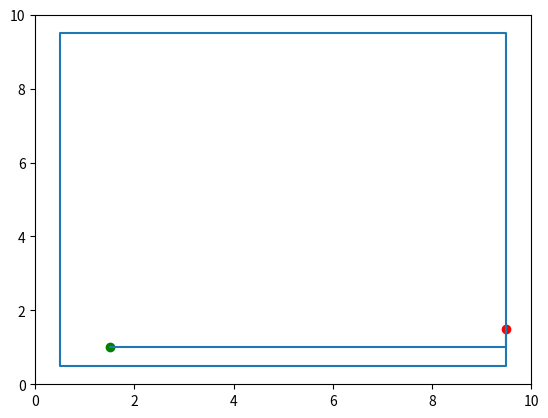
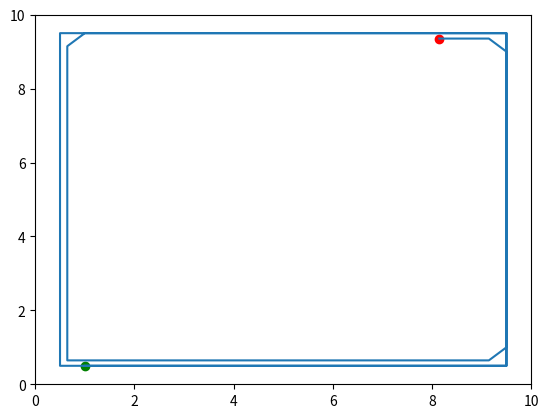

Reproduce these figures in Python, in order.
"""
Point Robot Simulator
---------------------
A simple robot that exists in a 2D coordinate space. The robot has a position
(x, y) and an orientation (theta, in radians). It can move forward and rotate.

This is a "point robot" - it has no physical size, just a location and direction.
It can magically rotate in place and move in perfectly straight lines. Real robots
don't work this way, but point robots are the simplest model for learning
fundamental robotics concepts like:

- Pose (position + orientation)
- Trigonometry for movement
- Boundary detection
- Distance sensing via ray casting
- Reactive autonomous behavior (sense-decide-act)

This is Challenge 1 in the robotics learning path.
Challenge 2 (diff_drive_robot.py) adds realistic two-wheel physics.
"""

# math module gives us cos(), sin(), and pi for trigonometry
import math

# matplotlib is a plotting library - pyplot is the part we use to draw graphs
import matplotlib.pyplot as plt


class Robot:
    """
    A 2D point robot that can move, rotate, sense walls, and navigate autonomously.
    
    The robot uses a coordinate system where:
    - x increases to the right
    - y increases upward
    - theta = 0 means facing right (positive x direction)
    - theta = pi/2 means facing up (positive y direction)
    - theta = pi means facing left (negative x direction)
    - theta increases counterclockwise
    """
    
    def __init__(self, x=0, y=0, theta=0, bounds=None):
        """
        Initialize a new Robot.
        
        :param x: Starting x position (default 0, the origin)
        :param y: Starting y position (default 0, the origin)
        :param theta: Starting orientation in radians (default 0, facing right)
        :param bounds: Optional tuple (width, height) defining arena size.
        
        Arena spans from (0,0) to (width, height).
        If None, robot can move infinitely in any direction.
        """
        # Store the robot's position and orientation as instance attributes
        # These will change as the robot moves and rotates
        self.x = x
        self.y = y
        self.theta = theta
        self.bounds = bounds
        
        # Validate bounds if provided - negative arena size makes no sense
        if self.bounds is not None:
            width, height = self.bounds  # Unpack tuple into two variables
            if width < 0 or height < 0:
                # Raise an error immediately - fail fast principle
                raise ValueError("bounds must be (width, height) with non-negative values")
    
    def move_forward(self, distance):
        """
        Move the robot forward in the direction it's currently facing.
        
        The key insight here is trigonometry:
        - cos(theta) gives the x-component of the direction vector
        - sin(theta) gives the y-component of the direction vector
        
        Example: if theta=0 (facing right), cos(0)=1 and sin(0)=0
        so movement is purely in the x direction
        
        Example: if theta=pi/2 (facing up), cos(pi/2)=0 and sin(pi/2)=1
        so movement is purely in the y direction
        
        Example: if theta=pi/4 (facing 45° up-right), cos and sin are both ~0.707
        so movement is split equally between x and y
        
        :param distance: How far to move (in the same units as x, y)
        :return: True if move succeeded, False if blocked by boundary
        """
        # Calculate where the robot WOULD end up if it moves
        # Don't actually move yet - check boundaries first
        new_x = self.x + distance * math.cos(self.theta)
        new_y = self.y + distance * math.sin(self.theta)
        
        # If there are boundaries, check if the new position is valid
        if self.bounds is not None:
            width, height = self.bounds
            
            # Check all four boundary conditions:
            # - new_x >= 0 (not past left wall)
            # - new_x <= width (not past right wall)
            # - new_y >= 0 (not past bottom wall)
            # - new_y <= height (not past top wall)
            # The expression "0 <= new_x <= width" is Python shorthand for all of these
            if not (0 <= new_x <= width and 0 <= new_y <= height):
                return False  # Move would go out of bounds, don't do it
        
        # Move is valid (or no bounds exist), so update position
        self.x = new_x
        self.y = new_y
        return True
    
    def rotate(self, angle):
        """
        Rotate the robot by a given angle.
        
        Positive angles rotate counterclockwise (standard math convention).
        Negative angles rotate clockwise.
        
        Example: rotate(math.pi/2) turns the robot 90° counterclockwise
        Example: rotate(-math.pi/4) turns the robot 45° clockwise
        
        Note: theta can grow beyond 2*pi or go negative. That's fine -
        cos() and sin() handle any angle correctly.
        
        :param angle: Rotation amount in radians
        """
        # Simply add the angle to current orientation
        # += is shorthand for: self.theta = self.theta + angle
        self.theta += angle
    
    def get_pose(self):
        """
        Get the robot's current pose (position + orientation).
        
        In robotics, "pose" specifically means the combination of position 
        and orientation. This is different from just "position" which would
        only be (x, y).
        
        :return: Tuple of (x, y, theta)
        """
        return (self.x, self.y, self.theta)
    
    def sense_distance(self):
        """
        Simulate a forward-facing distance sensor.
        
        Returns the distance from the robot to the nearest wall in the 
        direction it's currently facing. This is called "ray casting" -
        we're shooting an imaginary ray forward and seeing where it hits.
        
        The math:
        - For horizontal walls (left/right), we care about x-component of movement
        - For vertical walls (top/bottom), we care about y-component of movement
        - distance = (gap to wall) / (component of direction toward that wall)
        
        Example: Robot at (3, 5) facing right (theta=0) in 10x10 arena
        - Gap to right wall: 10 - 3 = 7
        - x-component of direction: cos(0) = 1
        - Distance to right wall: 7 / 1 = 7
        
        We only consider walls we're moving TOWARD (positive result).
        Walls behind us give negative results and are ignored.
        
        :return: Distance to nearest wall, or infinity if no bounds
        """
        # No boundaries means infinite distance in all directions
        if self.bounds is None:
            return float('inf')  # Python's way of representing infinity
        
        width, height = self.bounds
        
        # We'll collect distances to all walls we're facing, then take minimum
        distances = []
        
        # Check RIGHT wall (x = width)
        # Only relevant if we're moving rightward (cos > 0)
        if math.cos(self.theta) > 0:
            # Gap to wall divided by how fast we're approaching it
            distance_to_right = (width - self.x) / math.cos(self.theta)
            distances.append(distance_to_right)
        
        # Check LEFT wall (x = 0)
        # Only relevant if we're moving leftward (cos < 0)
        if math.cos(self.theta) < 0:
            # Note: (0 - self.x) is negative, cos(theta) is negative
            # Negative / negative = positive distance
            distance_to_left = (0 - self.x) / math.cos(self.theta)
            distances.append(distance_to_left)
        
        # Check TOP wall (y = height)
        # Only relevant if we're moving upward (sin > 0)
        if math.sin(self.theta) > 0:
            distance_to_top = (height - self.y) / math.sin(self.theta)
            distances.append(distance_to_top)
        
        # Check BOTTOM wall (y = 0)
        # Only relevant if we're moving downward (sin < 0)
        if math.sin(self.theta) < 0:
            distance_to_bottom = (0 - self.y) / math.sin(self.theta)
            distances.append(distance_to_bottom)
        
        # Return the closest wall
        return min(distances)
    
    def step(self):
        """
        Execute one step of the robot's behavior algorithm.
        
        This implements simple reactive behavior:
        - If wall is close (< 1.0 units), turn right 45°
        - Otherwise, move forward 0.5 units
        
        This is a "sense-decide-act" cycle:
        1. SENSE: Check distance to wall
        2. DECIDE: Too close? Turn. Otherwise? Go forward.
        3. ACT: Execute the chosen action
        
        The robot has no memory of past positions - it only reacts to 
        current sensor readings. This is called "reactive behavior".
        
        :return: String indicating what action was taken
        """
        if self.sense_distance() < 1.0:
            # Wall is close! Turn right (negative angle = clockwise)
            # Wait, we're using positive pi/4... that's counterclockwise (left)
            # This makes the robot turn left when it sees a wall
            self.rotate(math.pi / 4)
            return 'rotated'
        else:
            # Path is clear, move forward
            self.move_forward(0.5)
            return 'moved'
    
    def run(self, max_steps):
        """
        Run the robot's behavior for multiple steps.
        
        Each step, the robot senses and acts, then we record its pose.
        This builds up a history of everywhere the robot has been.
        
        :param max_steps: Maximum number of steps to take
        :return: List of poses [(x1,y1,theta1), (x2,y2,theta2), ...]
        """
        steps_list = []  # Will hold all poses
        
        # Loop max_steps times
        # We use 'i' as the loop variable but don't actually use it
        # We just need to repeat the action max_steps times
        for i in range(max_steps):
            self.step()  # Execute one sense-decide-act cycle
            steps_list.append(self.get_pose())  # Record where we ended up
        
        return steps_list


def visualize(poses, bounds):
    """
    Draw the robot's path through the arena.
    
    This is a standalone function (not a method) because it doesn't need
    access to the robot's internal state - it just needs the recorded poses.
    
    :param poses: List of (x, y, theta) tuples from robot.run()
    :param bounds: Tuple (width, height) defining arena size for axis limits
    """
    # Unpack bounds into width and height
    width, height = bounds
    
    # Extract x coordinates from all poses
    # List comprehension: for each pose tuple, grab the first element (index 0)
    # poses = [(1,2,0), (3,4,0.5), ...] becomes x_values = [1, 3, ...]
    x_values = [pose[0] for pose in poses]
    
    # Same for y coordinates (index 1)
    y_values = [pose[1] for pose in poses]
    
    # Create a new figure (drawing canvas)
    plt.figure()
    
    # Plot the path as a connected line
    # plt.plot connects all the points in order
    plt.plot(x_values, y_values)
    
    # Mark the starting position with a green dot
    # poses[0] is the first pose, [0] and [1] extract x and y
    plt.scatter(poses[0][0], poses[0][1], color="green")
    
    # Mark the ending position with a red dot
    # poses[-1] is the last pose (Python negative indexing)
    plt.scatter(poses[-1][0], poses[-1][1], color="red")
    
    # Set axis limits to show the full arena
    # Without this, matplotlib would auto-scale to just the path
    plt.xlim(0, width)
    plt.ylim(0, height)
    
    # Display the plot window
    # Code pauses here until you close the window
    plt.show()


# This block only runs when you execute this file directly
# It won't run if you import this file as a module from another file
if __name__ == "__main__":
    
    # === Test 1: Basic movement with bounds ===
    robot = Robot(0, 0, 0, bounds=(10, 10))
    # Robot at origin, facing right, in 10x10 arena
    # Move forward 5 units - should succeed and end at (5, 0)
    print(robot.get_pose(), robot.move_forward(5))
    
    # === Test 2: Movement blocked by boundary ===
    robot = Robot(9, 5, 0, bounds=(10, 10))
    # Robot at (9, 5), facing right
    # Move forward 3 would put it at x=12, past the wall at x=10
    # Should return False and position should stay at (9, 5)
    print(robot.get_pose(), robot.move_forward(3))
    
    # === Test 3: Movement blocked by left boundary ===
    robot = Robot(0, 0, math.pi, bounds=(10, 10))
    # Robot at origin, facing LEFT (theta = pi)
    # Moving forward would put it at negative x
    # Should return False
    print(robot.get_pose(), robot.move_forward(1))
    
    # === Test 4: Distance sensor facing right ===
    robot = Robot(5, 5, 0, bounds=(10, 10))
    # Robot in center, facing right
    # Distance to right wall (x=10) should be 10-5 = 5.0
    print(robot.sense_distance())  # Should be 5.0
    
    # === Test 5: Distance sensor facing left ===
    robot = Robot(5, 5, math.pi, bounds=(10, 10))
    # Robot in center, facing left
    # Distance to left wall (x=0) should be 5-0 = 5.0
    print(robot.sense_distance())  # Should be 5.0
    
    # === Test 6: Distance sensor with no bounds ===
    robot = Robot(0, 0, 0, bounds=None)
    # No arena walls = infinite distance
    print(robot.sense_distance())  # Should be inf
    
    # === Test 7: Run behavior and print poses ===
    robot = Robot(1, 1, 0, bounds=(10, 10))
    poses = robot.run(20)  # Run for 20 steps
    for pose in poses:
        print(pose)  # Watch the robot move and turn
    
    # === Test 8: Visualize 100 steps ===
    robot = Robot(1, 1, 0, bounds=(10, 10))
    poses = robot.run(100)
    visualize(poses, (10, 10))  # Opens a plot window
    
    # === Test 9: Start in corner, visualize 200 steps ===
    robot = Robot(0.5, 0.5, 0, bounds=(10, 10))
    poses = robot.run(200)
    visualize(poses, (10, 10))  # More steps = more bouncing around